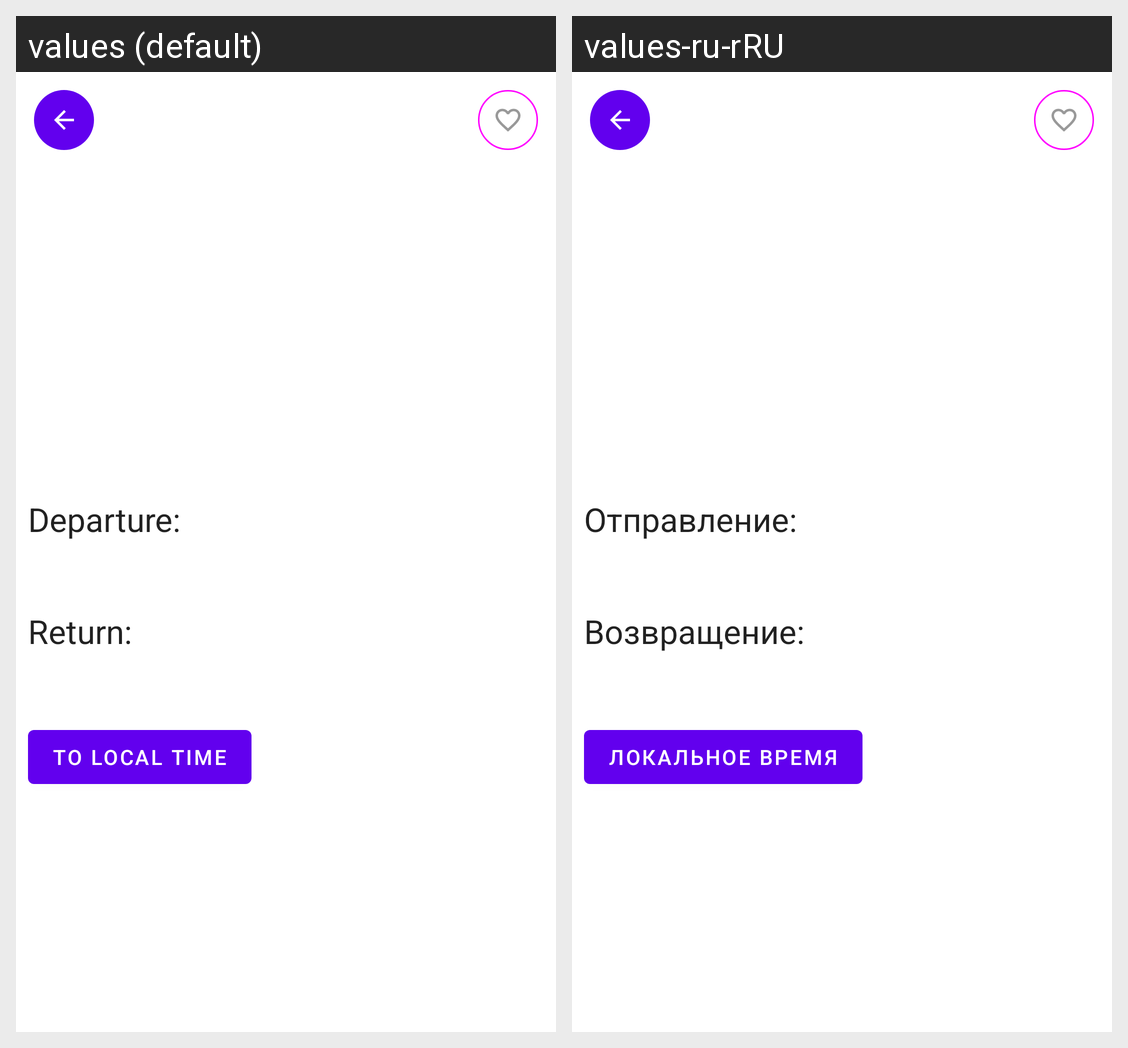

Strings drawn on this Android screen and how each of the app's shown locales translates them:
Android screen res/layout/fragment_one_flight.xml rendered under 2 locales, left to right: values (default), values-ru-rRU. Device: Nexus 5 (rendered at 1080×1920; each locale shown at half size, 540×960, under a caption strip naming it); theme Theme.TimeForATrip.
Strings drawn on this screen, with the default value and each locale's value (text and hints the layout hard-codes, and strings that could not be matched under every locale, appear in the picture but are not listed):

departure
  values: Departure: 
  values-ru-rRU: Отправление: 

return_
  values: Return:
  values-ru-rRU: Возвращение: 

to_local_time
  values: To local time
  values-ru-rRU: Локальное время
